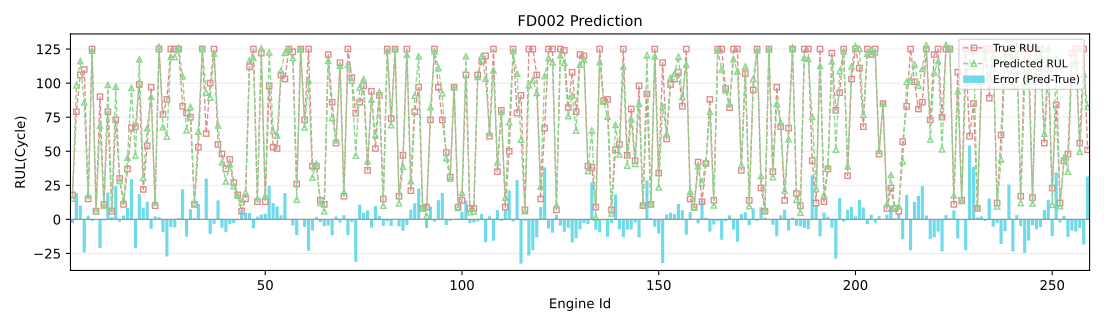

The file beside this chart, header and first rows:
engine_id, true_rul, pred_rul, error
1, 18, 15.19, -2.805
2, 79, 98.41, 19.41
3, 106, 116.2, 10.18
4, 110, 85.85, -24.15
5, 15, 17.63, 2.63
6, 125, 123.8, -1.159
7, 6, 5.986, -0.01399
8, 90, 68.99, -21.01
9, 11, 10.2, -0.8005
10, 79, 98.68, 19.68
11, 6, 7.773, 1.773
12, 73, 97.41, 24.41
13, 30, 28.21, -1.789
14, 11, 13.82, 2.818
15, 37, 45.37, 8.374
16, 67, 96.48, 29.48
17, 68, 46.83, -21.17
18, 99, 117.5, 18.49
19, 22, 30.61, 8.609
20, 54, 66.97, 12.97
21, 97, 90.05, -6.95
22, 10, 12.23, 2.227
23, 125, 126.7, 1.697
24, 77, 67.61, -9.387
25, 88, 60.76, -27.24
26, 125, 119.3, -5.69
27, 125, 119.2, -5.834
28, 125, 125.9, 0.9207
29, 83, 105, 22.01
30, 78, 65.32, -12.68
31, 75, 82.42, 7.416
32, 11, 11.94, 0.9403
33, 53, 64.38, 11.38
34, 125, 125.2, 0.229
35, 63, 93.01, 30.01
36, 100, 89.35, -10.65
37, 125, 121.7, -3.306
38, 55, 68.94, 13.94
39, 48, 41.88, -6.118
40, 37, 27.85, -9.153
41, 44, 40.56, -3.436
42, 27, 24.32, -2.675
43, 18, 17.44, -0.5608
44, 6, 12.52, 6.515
45, 15, 19.78, 4.776
46, 112, 116.7, 4.675
47, 125, 118.5, -6.539
48, 13, 14.98, 1.982
49, 122, 125.5, 3.531
50, 13, 17.18, 4.175
51, 98, 122.6, 24.56
52, 53, 64.93, 11.93
53, 52, 61.54, 9.538
54, 106, 109, 2.983
55, 103, 122.3, 19.33
56, 125, 124.7, -0.3136
57, 123, 118.5, -4.477
58, 26, 14.44, -11.56
59, 125, 124.8, -0.1767
60, 73, 67.47, -5.531
... 199 more rows
